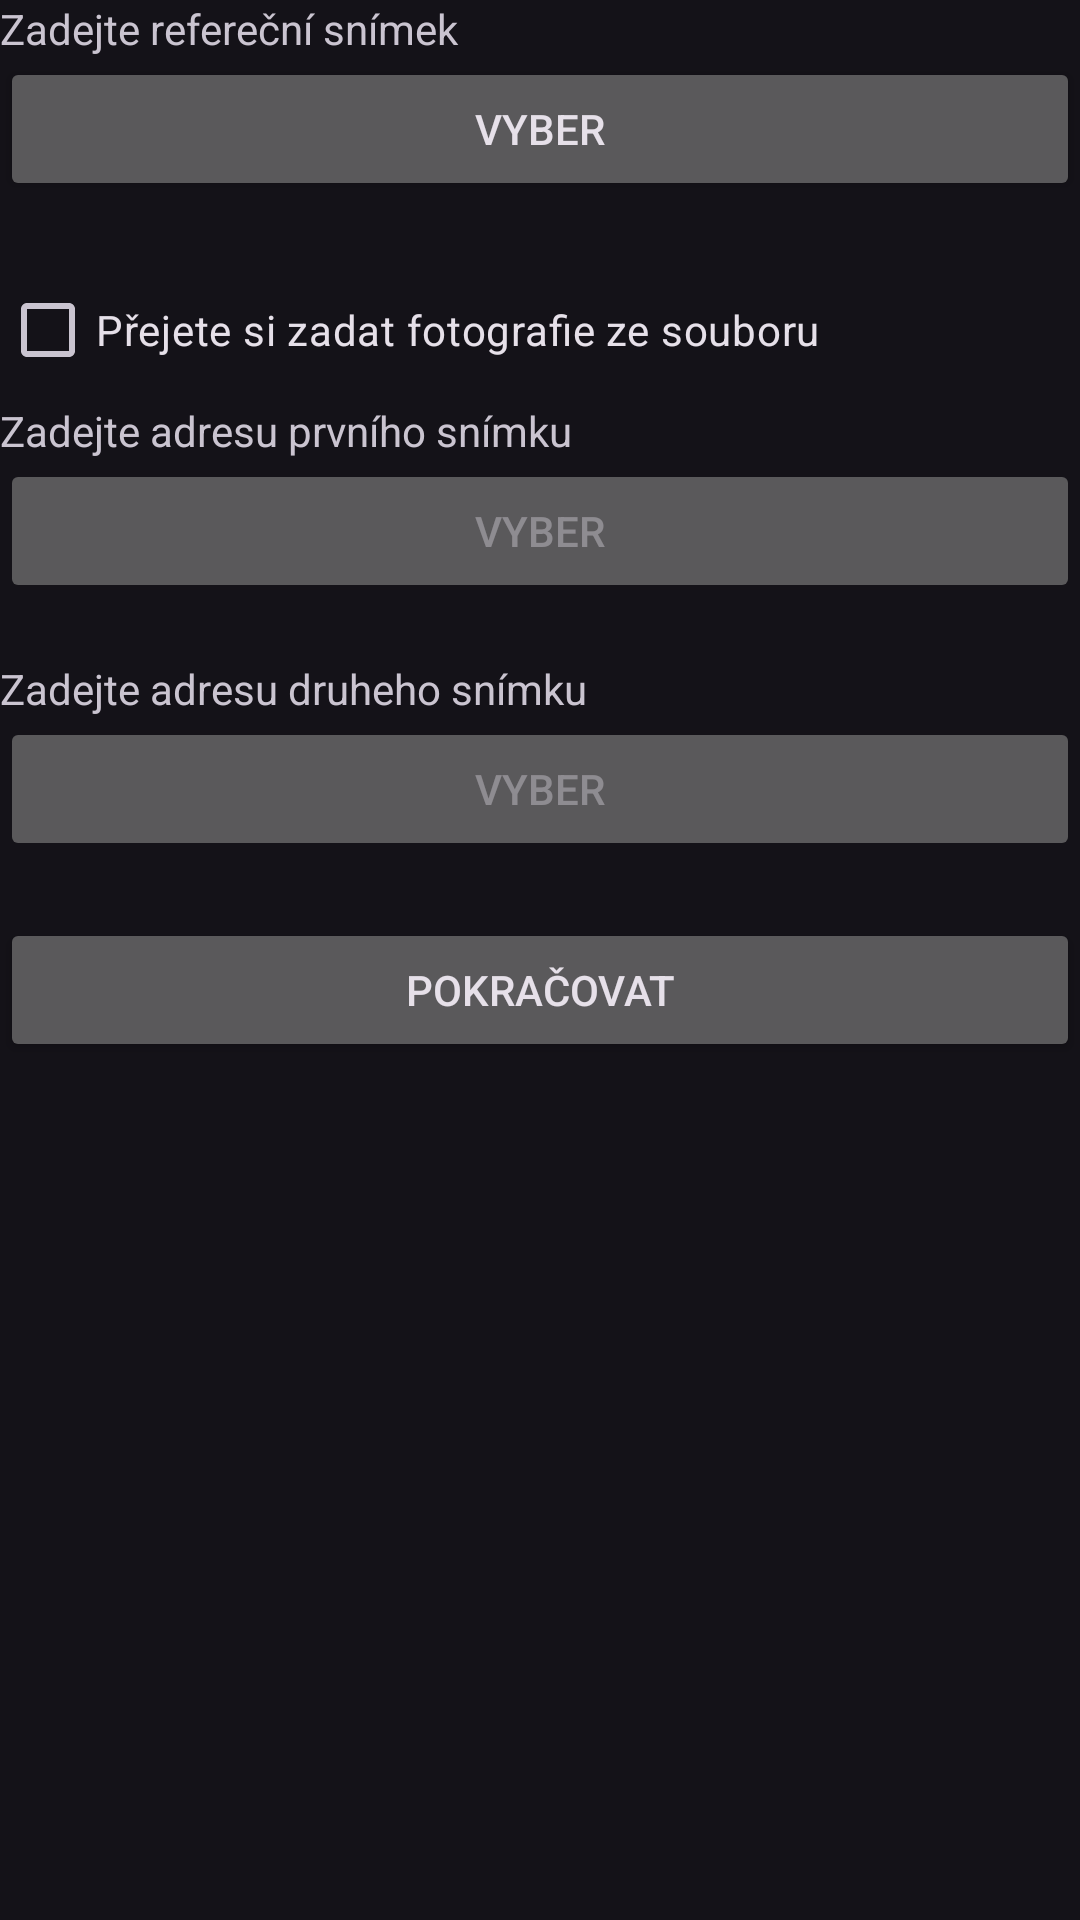

Reconstruct the res/layout file that produces this screen, plus the resources it refers to.
<!-- AndroidManifest.xml: application theme AppTheme -->
<!-- res/layout/seting_layout.xml -->
<?xml version="1.0" encoding="utf-8"?>
<LinearLayout xmlns:android="http://schemas.android.com/apk/res/android"
    xmlns:tools="http://schemas.android.com/tools"
    android:orientation="vertical"
    android:layout_width="wrap_content"
    android:layout_height="match_parent"
    tools:context="com.vyw.rephotoandroid.SettingActivity"
    android:layout_gravity="center_vertical|center_horizontal">

    <TextView
        android:id="@+id/textView2"
        android:layout_width="match_parent"
        android:layout_height="wrap_content"
        android:text="@string/zadejte_refere_n_sn_mek" />

    <Button
        android:id="@+id/button"
        android:layout_width="match_parent"
        android:layout_height="wrap_content"
        android:onClick="showFileDialog"
        android:text="@string/vyber" />

    <TextView
        android:id="@+id/ref_frame_label"
        android:layout_width="match_parent"
        android:layout_height="wrap_content"
        android:text="" />


    <CheckBox
        android:id="@+id/checkBox"
        android:layout_width="match_parent"
        android:layout_height="wrap_content"
        android:text="@string/enablePath"
        android:onClick="setEnableButton"/>

    <TextView
        android:id="@+id/textView3"
        android:layout_width="match_parent"
        android:layout_height="wrap_content"
        android:text="@string/tf_path_to_first_frame" />

    <Button
        android:id="@+id/button2"
        android:layout_width="match_parent"
        android:layout_height="wrap_content"
        android:enabled="false"
        android:onClick="showFileDialog"
        android:text="@string/vyber" />

    <TextView
        android:id="@+id/fist_frame_label"
        android:layout_width="match_parent"
        android:layout_height="wrap_content"
        android:text="" />

    <TextView
        android:id="@+id/textView4"
        android:layout_width="match_parent"
        android:layout_height="wrap_content"
        android:text="@string/tf_path_to_second_frame" />

    <Button
        android:id="@+id/button3"
        android:layout_width="match_parent"
        android:layout_height="wrap_content"
        android:enabled="false"
        android:onClick="showFileDialog"
        android:text="@string/vyber" />

    <TextView
        android:id="@+id/second_frame_label"
        android:layout_width="match_parent"
        android:layout_height="wrap_content"
        android:text="" />

    <Button
        android:id="@+id/ok"
        android:layout_width="match_parent"
        android:layout_height="wrap_content"
        android:enabled="true"
        android:onClick="nextPage"
        android:text="@string/continues" />
</LinearLayout>
<!-- resources referenced by this layout -->
<resources>
  <string name="continues">Pokračovat</string>
  <string name="enablePath">Přejete si zadat fotografie ze souboru</string>
  <string name="tf_path_to_first_frame">Zadejte adresu prvního snímku</string>
  <string name="tf_path_to_second_frame">Zadejte adresu druheho snímku</string>
  <string name="vyber">Vyber</string>
  <string name="zadejte_refere_n_sn_mek">Zadejte refereční snímek</string>
  <style name="AppTheme" parent="Theme.Material3.Dark">
          
          <item name="colorPrimary">@color/colorPrimary</item>
          <item name="colorPrimaryDark">@color/colorPrimaryDark</item>
          <item name="colorAccent">@color/colorAccent</item>
      </style>
  <!-- not gathered from this repository: default colours our renderer supplied (Android Studio template values) -->
  <color name="colorPrimary">#FF6200EE</color>
  <color name="colorPrimaryDark">#FF3700B3</color>
  <color name="colorAccent">#FF03DAC5</color>
</resources>
